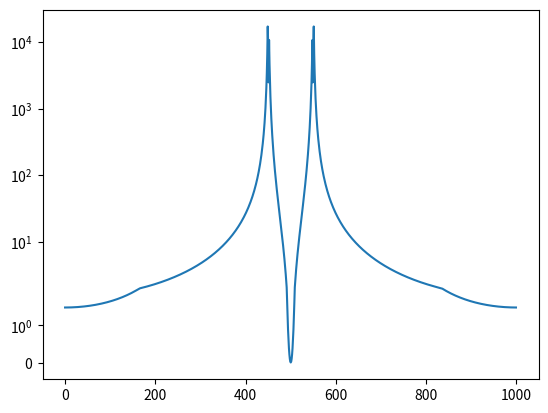

Write the Python code that produced this figure.
# -*- coding: utf-8 -*-
"""
Created on Tue Apr  4 15:26:26 2023

[redacted]
"""

import numpy as np
import matplotlib.pyplot as plt

def fft2d(inp):
    ft = np.fft.ifftshift(inp)
    ft = np.fft.fft2(ft)
    return np.fft.fftshift(ft)

def fft1d(inp):
    ft = np.fft.ifftshift(inp)
    ft = np.fft.fft(ft)
    return np.fft.fftshift(ft)

M = 1000
d = 100 # um
f = 0.1/1000
x = np.linspace(-d/2, d/2-1, M)*1e-6
y = np.array([0])#np.linspace(-d/2, d/2-1, M)*1e-6
# y.shape = (M, 1)
lensPhase = lambda x, y, f, lamb: -np.pi / lamb * (x**2+y**2)/f

flatPhase = lensPhase(x,y,0.01, 633e-9).flatten()
phase = (flatPhase + np.pi) % (2 * np.pi) - np.pi
# phase = np.reshape((lensPhase(x,y,f, 633e-9).flatten() + np.pi) % (2 * np.pi) - np.pi, [M,-1])

phase = phase*np.cos(x*2*np.pi/2e-6)
ftPhase = fft1d(phase)

intftPhase = np.abs(ftPhase)**2

fig, ax = plt.subplots()
ax.plot(intftPhase)
ax.set_yscale('symlog')
# cbar = plt.colorbar(f)

# f = plt.imshow(phase)
# cbar = plt.colorbar(f)



